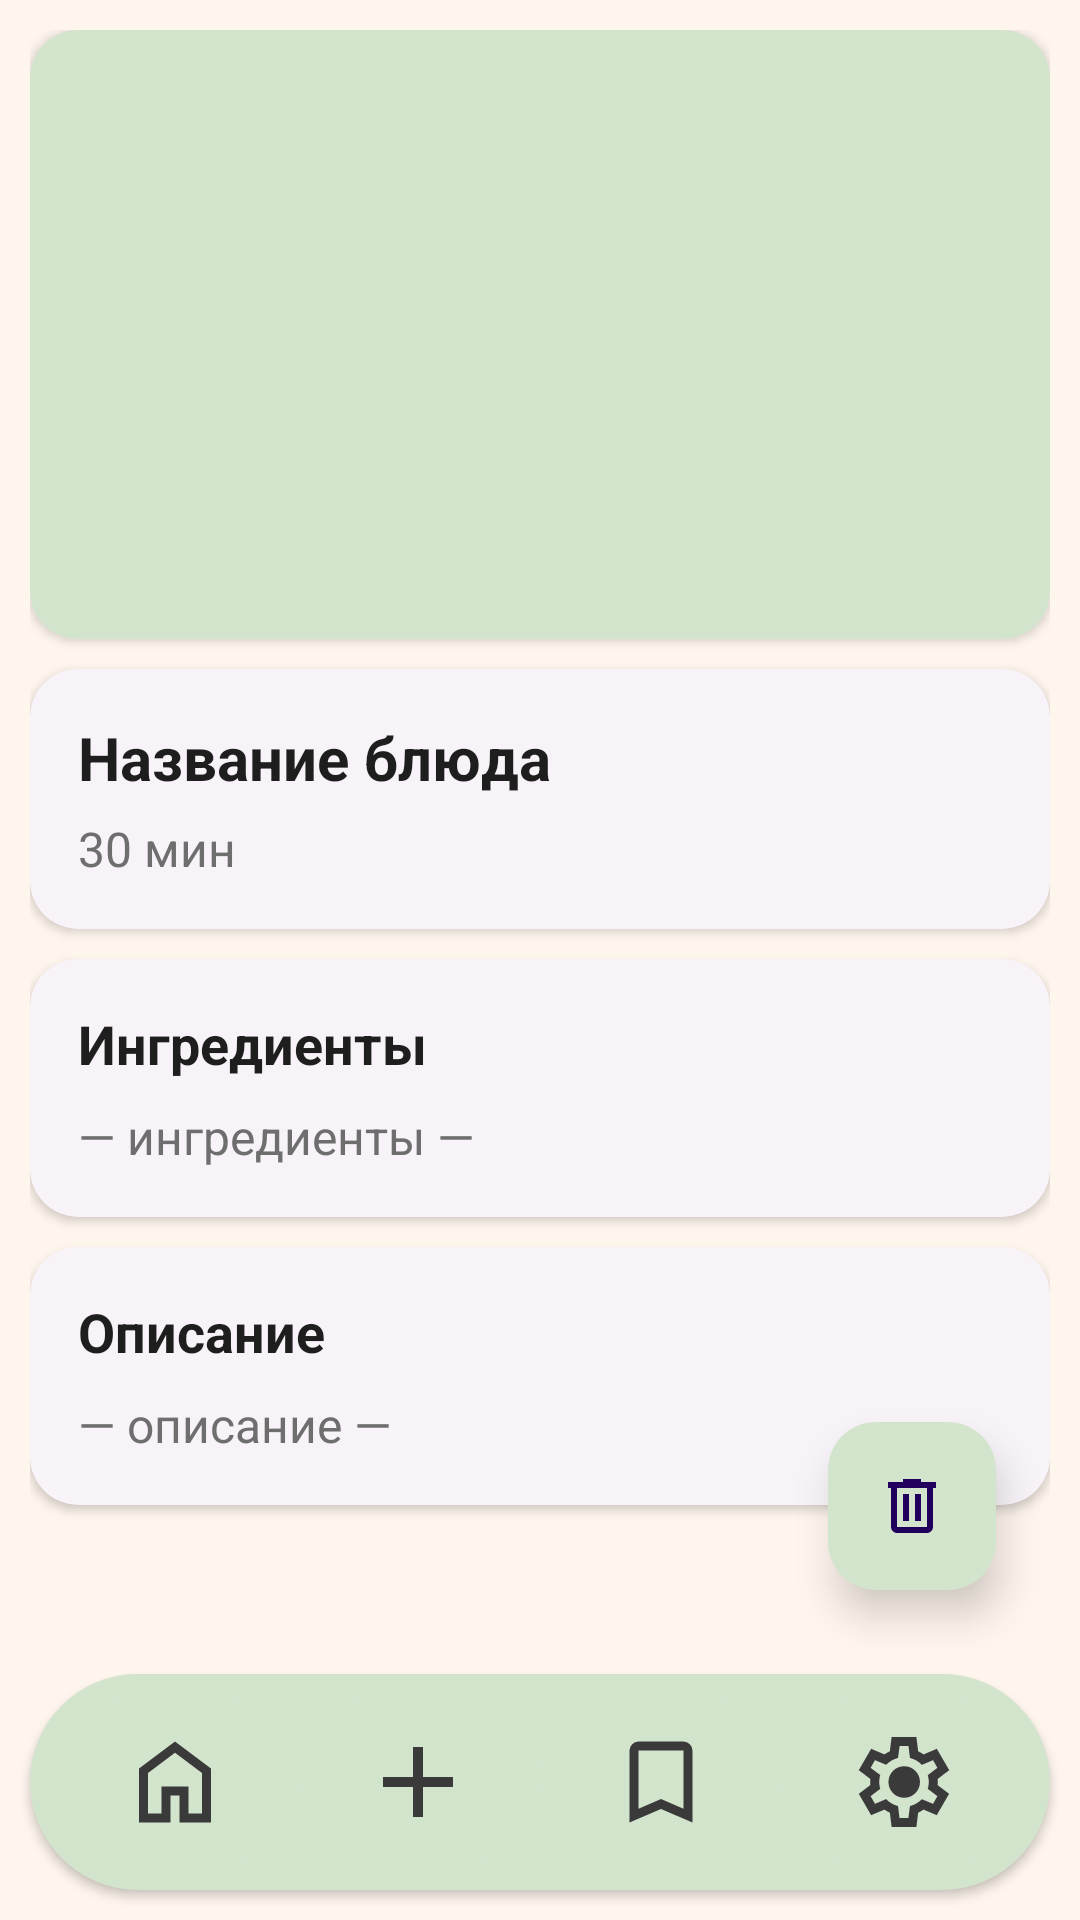

Layout XML and referenced resources for this Android screen:
<!-- AndroidManifest.xml: application theme Theme.SmartCookAI -->
<!-- res/layout/activity_recipe_details.xml -->
<?xml version="1.0" encoding="utf-8"?>
<androidx.coordinatorlayout.widget.CoordinatorLayout
    xmlns:android="http://schemas.android.com/apk/res/android"
    xmlns:app="http://schemas.android.com/apk/res-auto"
    android:layout_width="match_parent"
    android:layout_height="match_parent"
    android:background="?android:attr/colorBackground">

    <ScrollView
        android:id="@+id/scrollView"
        android:layout_width="match_parent"
        android:layout_height="match_parent"
        android:fillViewport="true"
        android:layout_marginBottom="80dp"
        android:padding="10dp">

        <LinearLayout
            android:layout_width="match_parent"
            android:layout_height="wrap_content"
            android:orientation="vertical">

            
            <com.google.android.material.card.MaterialCardView
                android:id="@+id/cardImage"
                android:layout_width="match_parent"
                android:layout_height="wrap_content"
                android:layout_marginBottom="10dp"
                app:cardBackgroundColor="?attr/colorSurface"
                app:cardCornerRadius="16dp"
                app:cardElevation="2dp"
                app:strokeWidth="0dp">

                <ImageView
                    android:id="@+id/ivRecipeDetailsImage"
                    android:layout_width="match_parent"
                    android:layout_height="203dp"
                    android:background="@color/colorAccentLight"
                    android:contentDescription="Фото рецепта"
                    android:scaleType="centerCrop"
                    android:src="@drawable/ic_gallery" />
            </com.google.android.material.card.MaterialCardView>

            
            <com.google.android.material.card.MaterialCardView
                android:layout_width="match_parent"
                android:layout_height="wrap_content"
                android:layout_marginBottom="10dp"
                app:cardBackgroundColor="?attr/colorSurface"
                app:cardCornerRadius="16dp"
                app:cardElevation="2dp"
                app:strokeWidth="0dp">

                <LinearLayout
                    android:layout_width="match_parent"
                    android:layout_height="wrap_content"
                    android:orientation="vertical"
                    android:padding="16dp">

                    <TextView
                        android:id="@+id/tvTitle"
                        android:layout_width="wrap_content"
                        android:layout_height="wrap_content"
                        android:text="Название блюда"
                        android:textColor="?android:attr/textColorPrimary"
                        android:textSize="20sp"
                        android:textStyle="bold" />

                    <TextView
                        android:id="@+id/tvTime"
                        android:layout_width="wrap_content"
                        android:layout_height="wrap_content"
                        android:layout_marginTop="6dp"
                        android:text="30 мин"
                        android:textColor="?android:attr/textColorSecondary"
                        android:textSize="16sp" />
                </LinearLayout>
            </com.google.android.material.card.MaterialCardView>

            
            <com.google.android.material.card.MaterialCardView
                android:layout_width="match_parent"
                android:layout_height="wrap_content"
                android:layout_marginBottom="10dp"
                android:backgroundTint="?attr/colorSurface"
                app:cardBackgroundColor="?attr/colorSurface"
                app:cardCornerRadius="16dp"
                app:cardElevation="2dp"
                app:strokeWidth="0dp">

                <LinearLayout
                    android:layout_width="match_parent"
                    android:layout_height="wrap_content"
                    android:orientation="vertical"
                    android:padding="16dp">

                    <TextView
                        android:layout_width="wrap_content"
                        android:layout_height="wrap_content"
                        android:text="Ингредиенты"
                        android:textColor="?android:attr/textColorPrimary"
                        android:textSize="18sp"
                        android:textStyle="bold" />

                    <TextView
                        android:id="@+id/tvIngredients"
                        android:layout_width="wrap_content"
                        android:layout_height="wrap_content"
                        android:layout_marginTop="8dp"
                        android:text="— ингредиенты —"
                        android:textColor="?android:attr/textColorSecondary"
                        android:textSize="16sp" />
                </LinearLayout>
            </com.google.android.material.card.MaterialCardView>

            
            <com.google.android.material.card.MaterialCardView
                android:layout_width="match_parent"
                android:layout_height="wrap_content"
                android:layout_marginBottom="10dp"
                app:cardBackgroundColor="?attr/colorSurface"
                app:cardCornerRadius="16dp"
                app:cardElevation="2dp"
                app:strokeWidth="0dp">

                <LinearLayout
                    android:layout_width="match_parent"
                    android:layout_height="wrap_content"
                    android:orientation="vertical"
                    android:padding="16dp">

                    <TextView
                        android:layout_width="wrap_content"
                        android:layout_height="wrap_content"
                        android:text="Описание"
                        android:textColor="?android:attr/textColorPrimary"
                        android:textSize="18sp"
                        android:textStyle="bold" />

                    <TextView
                        android:id="@+id/tvDescription"
                        android:layout_width="wrap_content"
                        android:layout_height="wrap_content"
                        android:layout_marginTop="8dp"
                        android:text="— описание —"
                        android:textColor="?android:attr/textColorSecondary"
                        android:textSize="16sp" />
                </LinearLayout>
            </com.google.android.material.card.MaterialCardView>
        </LinearLayout>
    </ScrollView>

    <include
        android:id="@+id/bottomBar"
        layout="@layout/view_bottom_bar"
        android:layout_width="match_parent"
        android:layout_height="72dp"
        android:layout_gravity="bottom"
        android:layout_margin="10dp" />

    <com.google.android.material.floatingactionbutton.FloatingActionButton
        android:id="@+id/btnDelete"
        android:layout_width="wrap_content"
        android:layout_height="wrap_content"
        android:layout_gravity="bottom|end"
        android:layout_marginEnd="28dp"
        android:layout_marginBottom="110dp"
        android:backgroundTint="@color/colorAccentLight"
        android:contentDescription="Удалить рецепт"
        android:src="@drawable/ic_delete"
        android:tint="@android:color/white"
        app:elevation="8dp"
        app:layout_anchor="@id/bottomBar"
        app:layout_anchorGravity="top|end"/>
</androidx.coordinatorlayout.widget.CoordinatorLayout>
<!-- res/layout/view_bottom_bar.xml (included above) -->
<?xml version="1.0" encoding="utf-8"?>
<LinearLayout
    xmlns:android="http://schemas.android.com/apk/res/android"
    xmlns:app="http://schemas.android.com/apk/res-auto"
    android:id="@+id/bottomBar"
    android:padding="8dp"
    android:layout_marginBottom="10dp"
    android:background="@drawable/bottom_nav_background"
    android:orientation="horizontal"
    android:gravity="center"
    android:elevation="2dp"
    android:layout_width="match_parent"
    android:layout_height="72dp"
    android:layout_marginHorizontal="25dp">

    
    <LinearLayout
        android:id="@+id/tabHome"
        android:layout_width="0dp"
        android:layout_weight="1"
        android:layout_height="match_parent"
        android:orientation="vertical"
        android:gravity="center"
        android:background="@drawable/bottom_nav_item_bg">

        <ImageView
            android:layout_width="36dp"
            android:layout_height="36dp"
            android:src="@drawable/ic_home"
            app:tint="@color/colorIconDefault" />


    </LinearLayout>

    
    <LinearLayout
        android:id="@+id/tabAdd"
        android:layout_width="0dp"
        android:layout_weight="1"
        android:layout_height="match_parent"
        android:orientation="vertical"
        android:gravity="center"
        android:background="@drawable/bottom_nav_item_bg">

        <ImageView
            android:layout_width="40dp"
            android:layout_height="40dp"
            app:tint="@color/colorIconDefault"
            android:src="@drawable/ic_add" />


    </LinearLayout>

    
    <LinearLayout
        android:id="@+id/tabFav"
        android:layout_width="0dp"
        android:layout_weight="1"
        android:layout_height="match_parent"
        android:orientation="vertical"
        android:gravity="center"
        android:background="@drawable/bottom_nav_item_bg">

        <ImageView
            android:layout_width="36dp"
            android:layout_height="36dp"
            app:tint="@color/colorIconDefault"
            android:src="@drawable/ic_bookmark" />


    </LinearLayout>

    
    <LinearLayout
        android:id="@+id/tabSettings"
        android:layout_width="0dp"
        android:layout_weight="1"
        android:layout_height="match_parent"
        android:orientation="vertical"
        android:gravity="center"
        android:background="@drawable/bottom_nav_item_bg">

        <ImageView
            android:layout_width="36dp"
            android:layout_height="36dp"
            app:tint="@color/colorIconDefault"
            android:src="@drawable/ic_settings" />


    </LinearLayout>

</LinearLayout>
<!-- resources referenced by this layout -->
<resources>
  <color name="colorAccentLight">#D3E4CD</color>
  <color name="colorIconDefault">#3A3A3A</color>
  <!-- drawable bottom_nav_background (drawable) -->
  <?xml version="1.0" encoding="utf-8"?>
  <shape xmlns:android="http://schemas.android.com/apk/res/android">
      <solid android:color="@color/colorAccentLight" />
      <corners android:radius="45dp"/>
  </shape>
  <!-- drawable bottom_nav_item_bg (drawable) -->
  <?xml version="1.0" encoding="utf-8"?>
  <selector xmlns:android="http://schemas.android.com/apk/res/android">
  
      <item android:state_checked="true">
          <shape android:shape="rectangle">
              <corners android:topLeftRadius="45dp"  />
              <solid android:color="@color/colorAccentDark" />
          </shape>
      </item>
  
      <item>
          <shape android:shape="rectangle">
              <corners android:radius="45dp" />
              <solid android:color="@color/colorAccentLight" />
          </shape>
      </item>
  
  </selector>
  <!-- drawable ic_add (drawable) -->
  <vector xmlns:android="http://schemas.android.com/apk/res/android"
      android:width="58dp"
      android:height="58dp"
      android:viewportWidth="960"
      android:viewportHeight="960">
    <path
        android:pathData="M440,520L200,520v-80h240v-240h80v240h240v80L520,520v240h-80v-240Z"
        android:fillColor="#FFFFFF"/>
  </vector>
  <!-- drawable ic_bookmark (drawable) -->
  <vector xmlns:android="http://schemas.android.com/apk/res/android"
      android:width="54dp"
      android:height="54dp"
      android:viewportWidth="960"
      android:viewportHeight="960">
    <path
        android:pathData="M200,840v-640q0,-33 23.5,-56.5T280,120h400q33,0 56.5,23.5T760,200v640L480,720 200,840ZM280,718 L480,632 680,718v-518L280,200v518ZM280,200h400,-400Z"
        android:fillColor="#FFFFFF"/>
  </vector>
  <!-- drawable ic_delete (drawable) -->
  <vector xmlns:android="http://schemas.android.com/apk/res/android"
      android:width="42dp"
      android:height="42dp"
      android:viewportWidth="960"
      android:viewportHeight="960">
    <path
        android:pathData="M280,840q-33,0 -56.5,-23.5T200,760v-520h-40v-80h200v-40h240v40h200v80h-40v520q0,33 -23.5,56.5T680,840L280,840ZM680,240L280,240v520h400v-520ZM360,680h80v-360h-80v360ZM520,680h80v-360h-80v360ZM280,240v520,-520Z"
        android:fillColor="#FFFFFF"/>
  </vector>
  <!-- drawable ic_home (drawable) -->
  <vector xmlns:android="http://schemas.android.com/apk/res/android"
      android:width="54dp"
      android:height="54dp"
      android:viewportWidth="960"
      android:viewportHeight="960">
    <path
        android:pathData="M240,760h120v-240h240v240h120v-360L480,220 240,400v360ZM160,840v-480l320,-240 320,240v480L520,840v-240h-80v240L160,840ZM480,490Z"
        android:fillColor="#FFFFFF"/>
  </vector>
  <style name="Theme.SmartCookAI" parent="Theme.Material3.DayNight.NoActionBar">
  
          <item name="android:statusBarColor">@color/colorBackground</item>
          <item name="android:forceDarkAllowed">false</item>
          <item name="android:windowLightStatusBar">true</item>
  
  
          <item name="android:colorBackground">@color/colorBackground</item>
  
          <item name="colorPrimary">@color/colorAccentDark</item>
          <item name="colorSecondary">@color/colorAccentLight</item>
  
          <item name="android:textColorPrimary">@color/colorTextPrimary</item>
          <item name="android:textColorSecondary">@color/colorTextSecondary</item>
      </style>
  <color name="colorAccentDark">#ADC2A9</color>
  <color name="colorBackground">#FEF5ED</color>
  <color name="colorTextPrimary">#1E1E1E</color>
  <color name="colorTextSecondary">#6E6E6E</color>
</resources>
